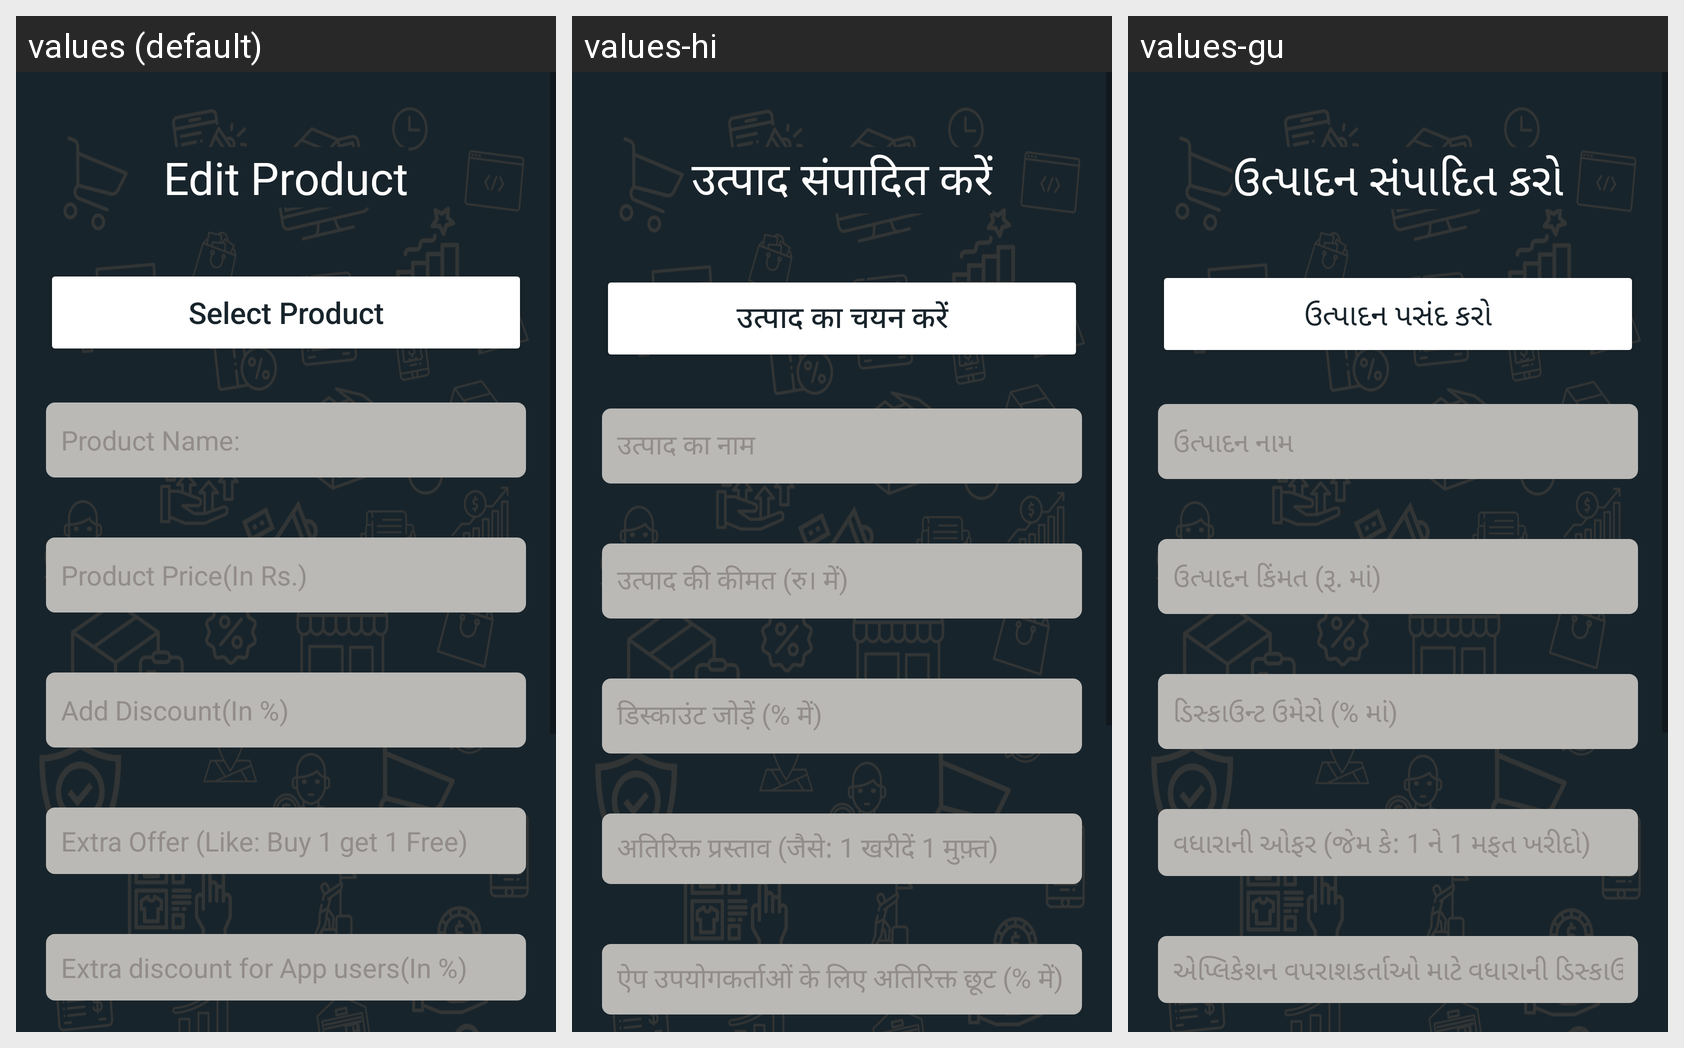

Here is an Android app screen in its default locale and in the app's own translations. Write out the translated-string differences for the strings that appear on this screen.
Android screen res/layout/fragment_edit_product.xml rendered under 3 locales, left to right: values (default), values-hi, values-gu. Device: Nexus 5 (rendered at 1080×1920; each locale shown at half size, 540×960, under a caption strip naming it); theme Theme.FindMyStore.
Strings drawn on this screen, with the default value and each locale's value (text and hints the layout hard-codes, and strings that could not be matched under every locale, appear in the picture but are not listed):

edit_product
  values: Edit Product
  values-hi: उत्पाद संपादित करें
  values-gu: ઉત્પાદન સંપાદિત કરો

select_product
  values: Select Product
  values-hi: उत्पाद का चयन करें
  values-gu: ઉત્પાદન પસંદ કરો

product_name
  values: Product Name:
  values-hi: उत्पाद का नाम
  values-gu: ઉત્પાદન નામ

product_price
  values: Product Price(In Rs.)
  values-hi: उत्पाद की कीमत (रु। में)
  values-gu: ઉત્પાદન કિંમત (રૂ. માં)

add_discount_in
  values: Add Discount(In %)
  values-hi: डिस्काउंट जोड़ें (% में)
  values-gu: ડિસ્કાઉન્ટ ઉમેરો (% માં)

extra_offer
  values: Extra Offer (Like: Buy 1 get 1 Free)
  values-hi: अतिरिक्त प्रस्ताव (जैसे: 1 खरीदें 1 मुफ़्त)
  values-gu: વધારાની ઓફર (જેમ કે: 1 ને 1 મફત ખરીદો)

extra_discount_for_app_users_in
  values: Extra discount for App users(In %)
  values-hi: ऐप उपयोगकर्ताओं के लिए अतिरिक्त छूट (% में)
  values-gu: એપ્લિકેશન વપરાશકર્તાઓ માટે વધારાની ડિસ્કાઉન્ટ (% માં)
